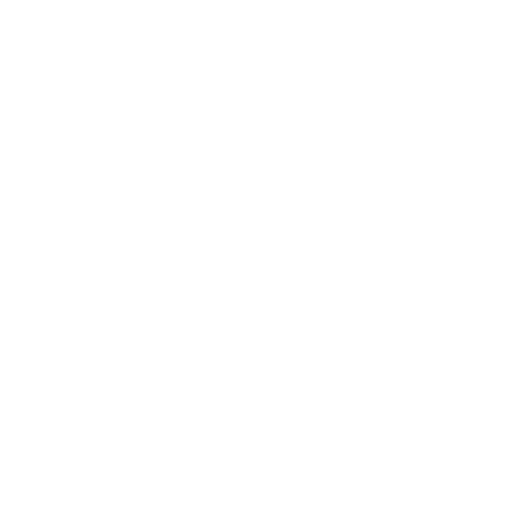
t = 0.00 s
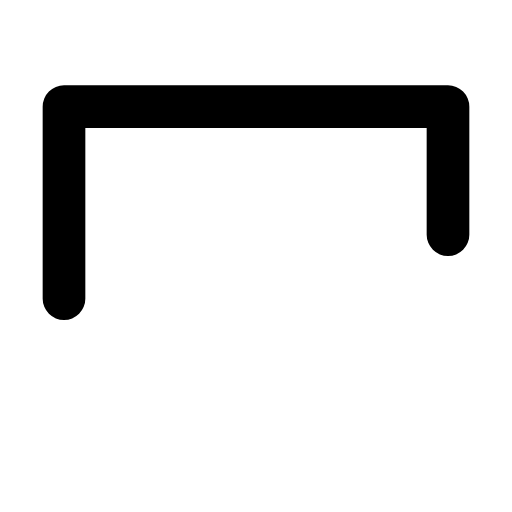
t = 0.30 s
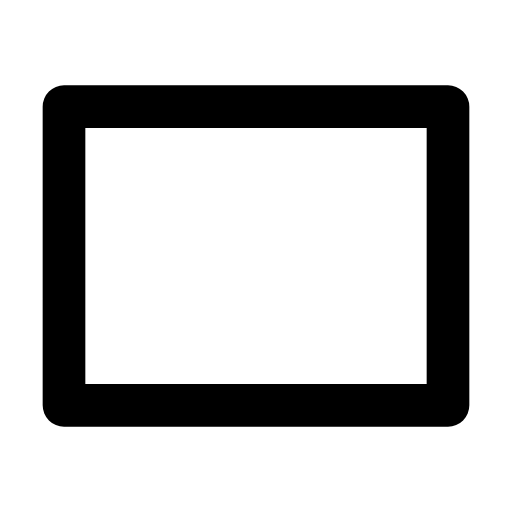
t = 0.60 s
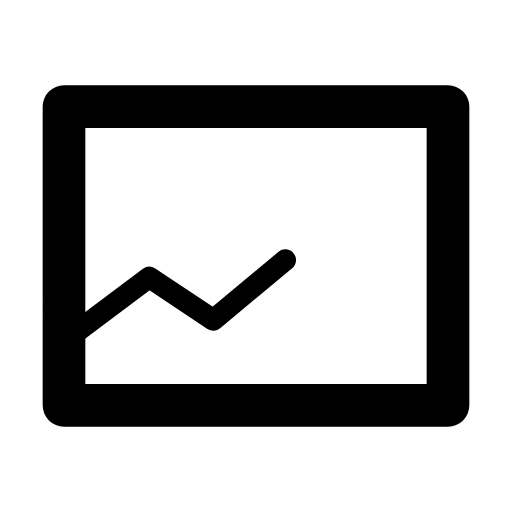
t = 0.80 s
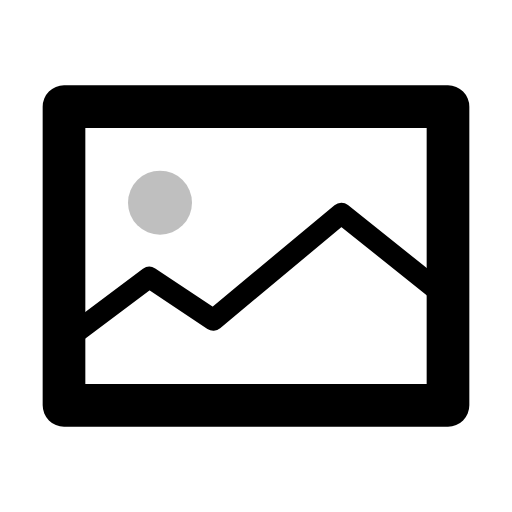
t = 1.10 s
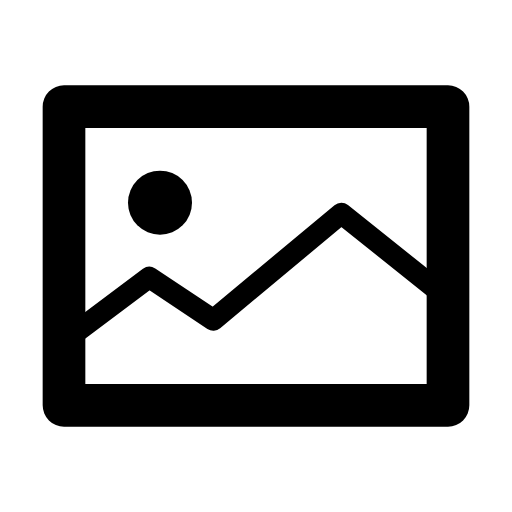
t = 1.40 s

The animated SVG that drew these frames (rendered in a browser with its animation timeline set to each time). Animation: 3 SMIL elements (animate=3); one cycle of 1.40 s.

<svg xmlns="http://www.w3.org/2000/svg" width="24" height="24" viewBox="0 0 24 24">
    <g fill="none" stroke="currentColor" stroke-linecap="round" stroke-linejoin="round">
        <path d="M3 14V5H21V19H3V14" stroke-width="2" stroke-dasharray="66" stroke-dashoffset="66">
            <animate attributeName="stroke-dashoffset" values="66;0" dur="0.6s" fill="freeze"/>
        </path>
        <path d="M3 16L7 13L10 15L16 10L21 14" stroke-dasharray="26" stroke-dashoffset="26">
            <animate attributeName="stroke-dashoffset" values="26;0" begin="0.6s" dur="0.4s" fill="freeze"/>
        </path>
    </g>
    <circle cx="7.5" cy="9.5" r="1.5" fill="currentColor" fill-opacity="0">
        <animate attributeName="fill-opacity" values="0;1" begin="1s" dur="0.4s" fill="freeze"/>
    </circle>
</svg>
